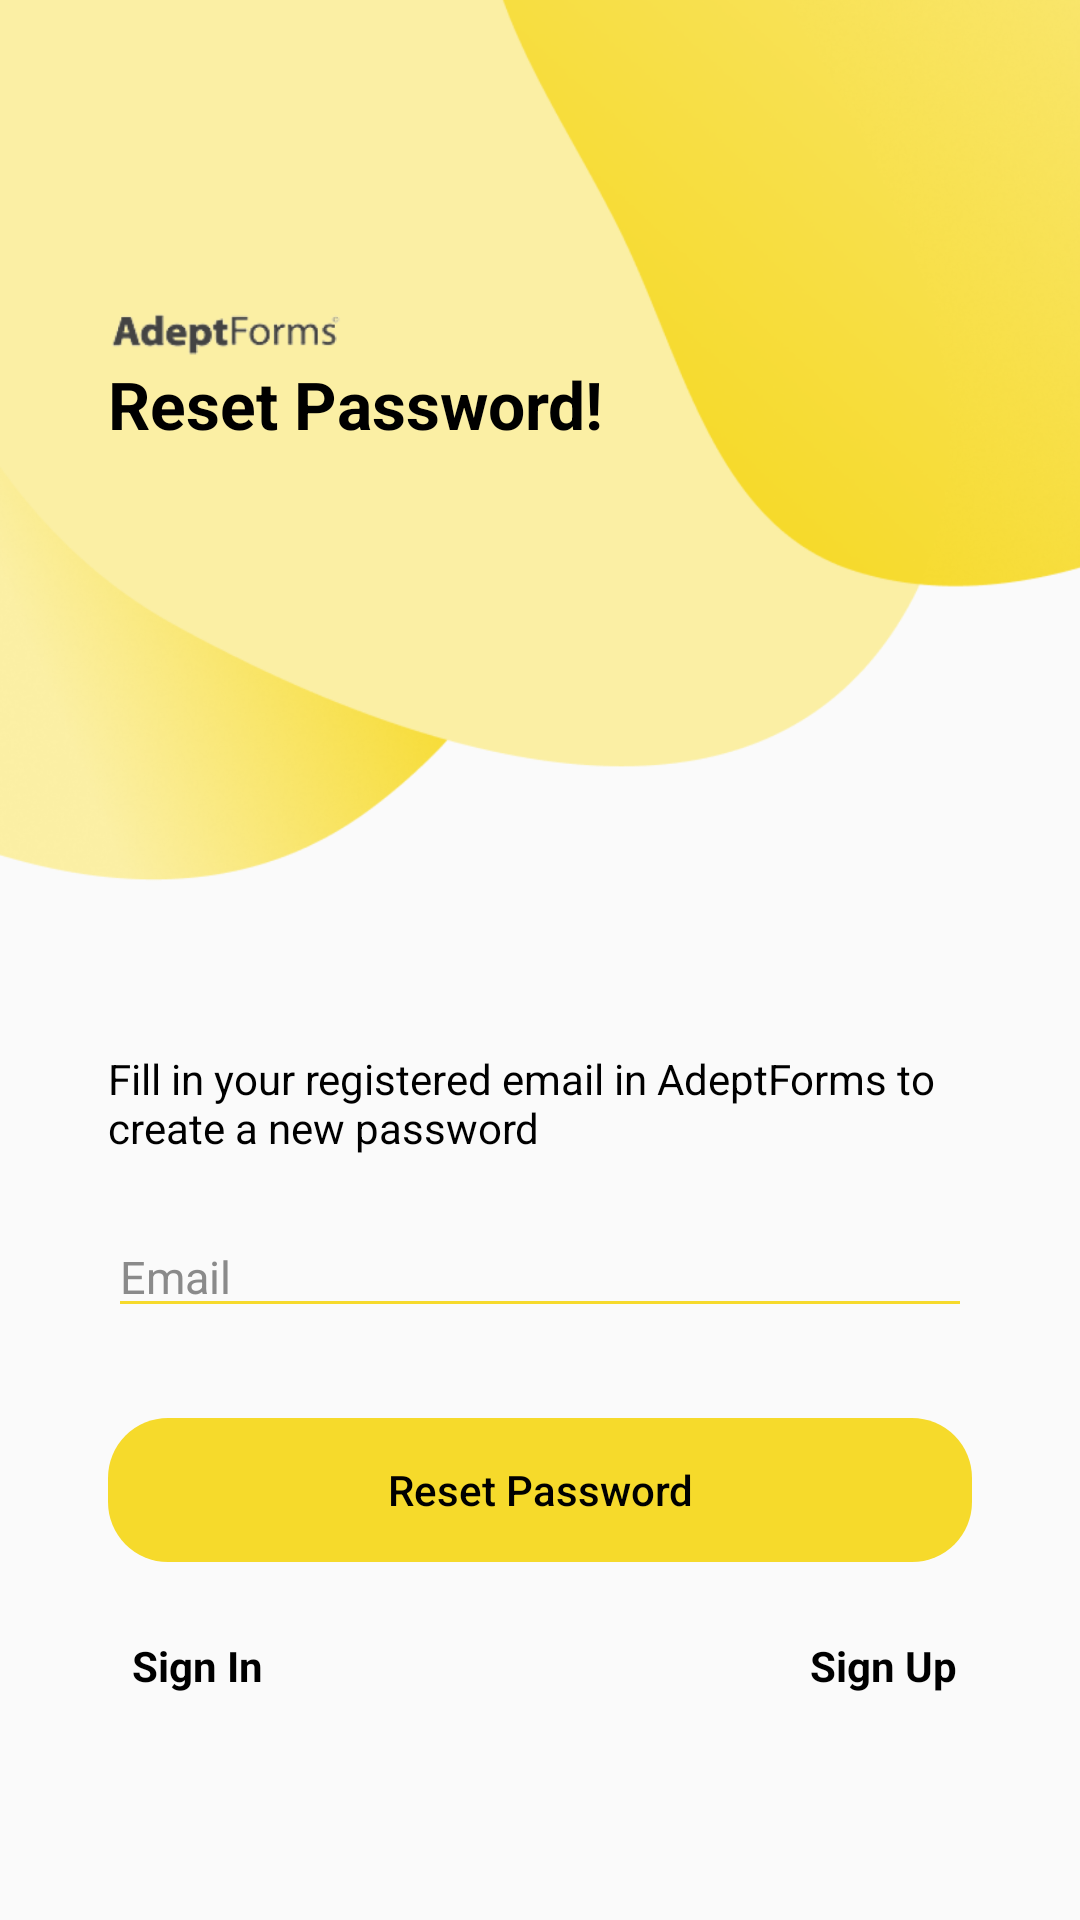

The Android layout XML behind this screen, and the referenced resources:
<!-- AndroidManifest.xml: application theme Theme.Adeptforms -->
<!-- res/layout/activity_forgot_password.xml -->
<?xml version="1.0" encoding="utf-8"?>
<androidx.constraintlayout.widget.ConstraintLayout xmlns:android="http://schemas.android.com/apk/res/android"
    xmlns:app="http://schemas.android.com/apk/res-auto"
    xmlns:tools="http://schemas.android.com/tools"
    android:layout_width="match_parent"
    android:layout_height="match_parent"
    tools:context=".ui.activity.ForgotPasswordActivity">

    <ImageView
        android:id="@+id/imgLoginBackground"
        android:layout_width="match_parent"
        android:layout_height="wrap_content"
        android:contentDescription="@null"
        android:src="@drawable/logo_login"
        android:layout_marginBottom="170dp"
        app:layout_constraintBottom_toBottomOf="parent"/>

    <ImageView
        android:id="@+id/imgAdeptForms"
        android:layout_width="80dp"
        android:layout_height="20dp"
        android:contentDescription="@null"
        android:layout_marginTop="100dp"
        android:src="@drawable/logo_adeptforms"
        app:layout_constraintTop_toTopOf="parent"
        app:layout_constraintStart_toStartOf="@id/etEmail"/>

    <TextView
        android:layout_width="wrap_content"
        android:layout_height="wrap_content"
        android:text="@string/tvResetPassword"
        android:textColor="@color/black"
        android:textStyle="bold"
        android:textAppearance="@style/TextAppearance.AppCompat.Large"
        app:layout_constraintTop_toBottomOf="@id/imgAdeptForms"
        app:layout_constraintStart_toStartOf="@id/etEmail"/>

    <TextView
        android:id="@+id/tvInfo"
        android:layout_width="0dp"
        android:layout_height="wrap_content"
        android:layout_marginTop="350dp"
        android:text="@string/tvForgotPasswordInfo"
        android:textColor="@color/black"
        android:textAppearance="@style/TextAppearance.AppCompat.Small"
        app:layout_constraintTop_toTopOf="parent"
        app:layout_constraintStart_toStartOf="@id/etEmail"
        app:layout_constraintEnd_toEndOf="@id/etEmail"/>

    <EditText
        android:id="@+id/etEmail"
        android:layout_width="match_parent"
        android:layout_height="wrap_content"
        android:backgroundTint="@color/colorYellow1"
        android:layout_marginTop="20dp"
        android:layout_marginHorizontal="36dp"
        android:hint="@string/tvEmail"
        android:textSize="15sp"
        android:textColorHint="@color/colorGrey"
        android:textColor="@color/black"
        android:inputType="textEmailAddress"
        android:autofillHints="name"
        app:layout_constraintTop_toBottomOf="@+id/tvInfo"
        app:layout_constraintStart_toStartOf="parent" />

    <Button
        android:id="@+id/btnResetPassword"
        android:layout_width="match_parent"
        android:layout_height="wrap_content"
        android:layout_marginTop="30dp"
        android:layout_marginHorizontal="36dp"
        android:text="@string/btnResetPassword"
        android:textColor="@color/black"
        android:textAllCaps="false"
        android:background="@drawable/ripple_yellow"
        style="?android:attr/borderlessButtonStyle"
        app:layout_constraintTop_toBottomOf="@id/etEmail"
        app:layout_constraintStart_toStartOf="@id/etEmail"
        app:layout_constraintEnd_toEndOf="@id/etEmail"/>

    <TextView
        android:id="@+id/tvSignIn"
        android:layout_width="0dp"
        android:layout_height="wrap_content"
        android:layout_marginTop="20dp"
        android:weightSum="2"
        android:layout_marginHorizontal="20dp"
        android:padding="5dp"
        android:focusable="true"
        android:clickable="true"
        android:foreground="?android:attr/selectableItemBackground"
        android:layout_marginStart="3dp"
        android:text="@string/tvSignIn"
        android:textStyle="bold"
        android:gravity="center"
        app:layout_constraintTop_toBottomOf="@id/btnResetPassword"
        app:layout_constraintStart_toStartOf="@id/btnResetPassword"/>

    <TextView
        android:id="@+id/tvSignUp"
        android:layout_width="0dp"
        android:layout_height="wrap_content"
        android:weightSum="2"
        android:layout_marginHorizontal="20dp"
        android:padding="5dp"
        android:focusable="true"
        android:clickable="true"
        android:foreground="?android:attr/selectableItemBackground"
        android:layout_marginStart="3dp"
        android:text="@string/tvSignUp"
        android:textStyle="bold"
        android:gravity="center"
        app:layout_constraintTop_toTopOf="@+id/tvSignIn"
        app:layout_constraintEnd_toEndOf="@id/btnResetPassword"/>

</androidx.constraintlayout.widget.ConstraintLayout>
<!-- resources referenced by this layout -->
<resources>
  <color name="black">#FF000000</color>
  <color name="colorGrey">#8A8A8A</color>
  <color name="colorYellow1">#F6DA2B</color>
  <!-- drawable logo_adeptforms: png bitmap (drawable, 37432 bytes) -->
  <!-- drawable logo_login: png bitmap (drawable, 279935 bytes) -->
  <!-- drawable ripple_yellow (drawable) -->
  <?xml version="1.0" encoding="utf-8"?>
  <ripple
      xmlns:android="http://schemas.android.com/apk/res/android"
      android:color="?colorControlHighlight">
      <item>
          <shape>
              <solid android:color="@color/colorYellow1" />
              <corners android:radius="20dp" />
          </shape>
      </item>
  </ripple>
  <string name="btnResetPassword">Reset Password</string>
  <string name="tvEmail">Email</string>
  <string name="tvForgotPasswordInfo">Fill in your registered email in AdeptForms to create a new password</string>
  <string name="tvResetPassword">Reset Password!</string>
  <string name="tvSignIn">Sign In</string>
  <string name="tvSignUp">Sign Up</string>
  <style name="Theme.Adeptforms" parent="Theme.AppCompat.Light.NoActionBar">
          
          <item name="colorPrimary">@color/colorYellow1</item>
          <item name="colorPrimaryVariant">@color/colorYellow1</item>
          <item name="colorOnPrimary">@color/white</item>
          
          <item name="colorSecondary">@color/colorYellow1</item>
          <item name="colorSecondaryVariant">@color/teal_700</item>
          <item name="colorOnSecondary">@color/black</item>
          
          <item name="android:statusBarColor" tools:targetApi="l">@android:color/transparent</item>
          <item name="android:textColor">@color/black</item>
      </style>
  <color name="white">#FFFFFFFF</color>
  <color name="teal_700">#FF018786</color>
</resources>
